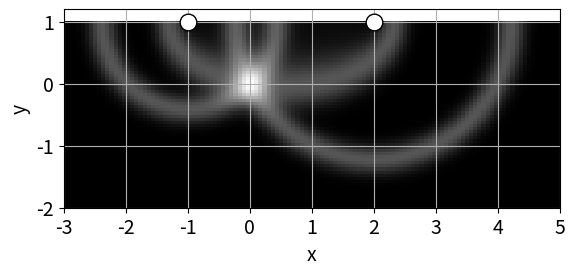

Reproduce this figure in Python.
import numpy as np
import matplotlib.pyplot as plt


class IMG:
    def __init__(self,Nx,Ny):
        self.Nx=Nx
        self.Ny=Ny
        self.Xa=np.zeros(2)
        self.Xb=np.zeros(2)
        self.Amp=np.zeros([Ny,Nx])
        self.Nx=Nx
        self.Ny=Ny

    def set_xlim(self,x1,x2):
        self.Xa[0]=x1
        self.Xb[0]=x2
        self.xlim=np.array([x1,x2])
    def set_ylim(self,y1,y2):
        self.Xa[1]=y1
        self.Xb[1]=y2
        self.ylim=np.array([y1,y2])
    def show(self,ax):
        ext=[self.xlim[0],self.xlim[1],self.ylim[0],self.ylim[1]]
        #im=ax.imshow(self.Amp,extent=ext,origin="lower",cmap="jet",interpolation="none")
        im=ax.imshow(self.Amp,extent=ext,origin="lower",cmap="gray",interpolation="none")
        ax.set_aspect(1.0)
        fsz=14
        ax.set_xlabel("x",fontsize=fsz)
        ax.set_ylabel("y",fontsize=fsz)
        ax.tick_params(labelsize=fsz)
        ax.grid(True)

        return(im)
    def draw(self,Y1,Y2,sig=0.1):
        x1=self.xlim[0]
        x2=self.xlim[1]
        xcod=np.linspace(x1,x2,self.Nx)

        y1=self.ylim[0]
        y2=self.ylim[1]
        ycod=np.linspace(y1,y2,self.Ny)
        [X,Y]=np.meshgrid(xcod,ycod)
        
        rx=X-Y1[0]
        ry=Y-Y1[1]
        ri=np.sqrt(rx*rx+ry*ry)

        rx=X-Y2[0]
        ry=Y-Y2[1]
        rj=np.sqrt(rx*rx+ry*ry)

        rij=ri+rj
        
        R1=np.linalg.norm(Y1) 
        R2=np.linalg.norm(Y2) 
        Rf=R1+R2
        arg=Rf-rij;
        arg*=arg;
        self.Amp+=np.exp(-arg/sig*0.5)

if __name__=="__main__":
    fig=plt.figure()
    ax=fig.add_subplot(111)

    Nx=120
    Ny=60
    im=IMG(Nx,Ny)
    im.set_xlim(-3,5)
    im.set_ylim(-2,1.0)

    #Y1=np.array([ 1,1])

    Y1=np.array([-1,1])

    Y2=np.array([ 2,1])


    im.draw(Y1,Y1)
    im.draw(Y2,Y2)
    im.draw(Y1,Y2)
    im.show(ax)
    ax.plot(Y1[0],Y1[1],"ko",markersize=12,markerfacecolor="w")
    ax.plot(Y2[0],Y2[1],"ko",markersize=12,markerfacecolor="w")
    ax.set_ylim([-2,1.2])

    fig.savefig("img1.png",bbox_inches="tight")
    plt.show()
